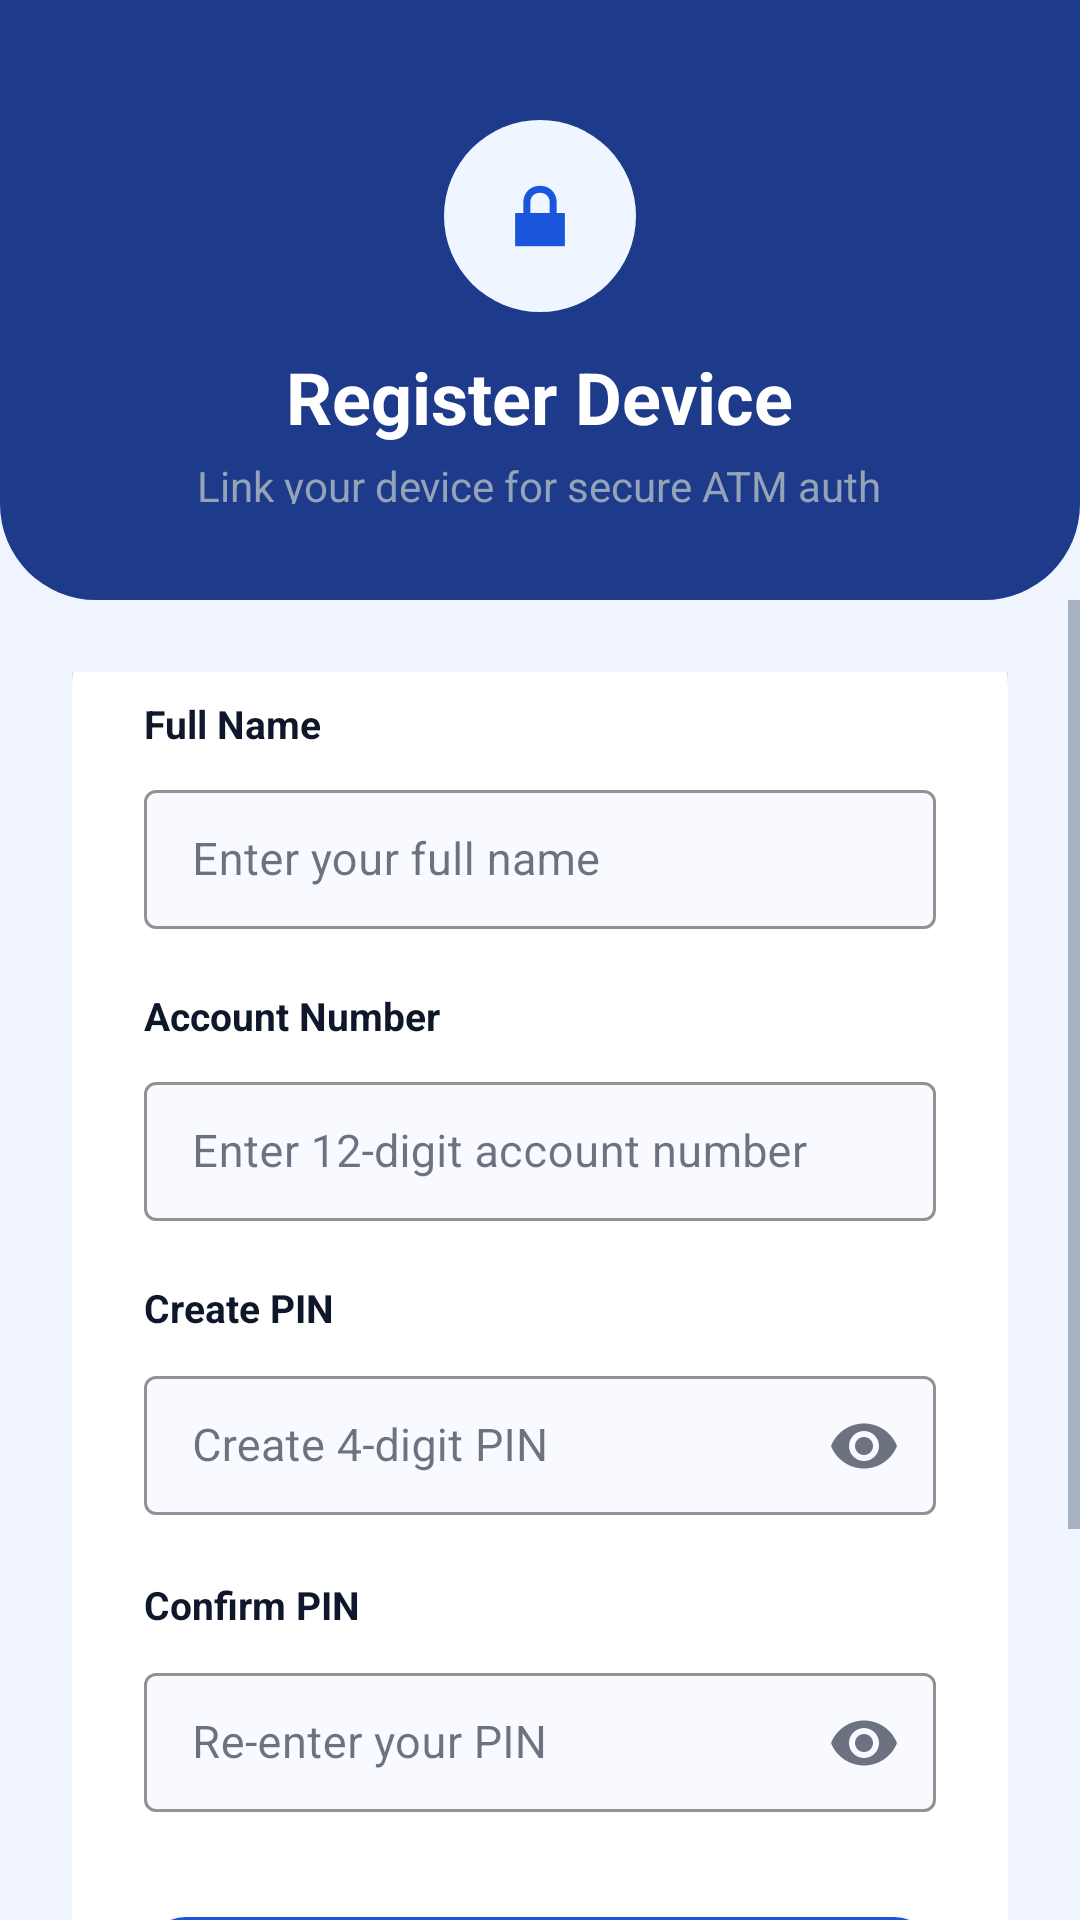

Reconstruct the res/layout file that produces this screen, plus the resources it refers to.
<!-- AndroidManifest.xml: application theme Theme.MobileApp -->
<!-- res/layout/activity_register.xml -->
<?xml version="1.0" encoding="utf-8"?>

<LinearLayout xmlns:android="http://schemas.android.com/apk/res/android"
    xmlns:app="http://schemas.android.com/apk/res-auto"
    android:layout_width="match_parent"
    android:layout_height="match_parent"
    android:orientation="vertical"
    android:background="@color/background_light">

    
    <LinearLayout
        android:layout_width="match_parent"
        android:layout_height="200dp"
        android:background="@drawable/bg_header_dark"
        android:orientation="vertical"
        android:gravity="center"
        android:paddingTop="40dp"
        android:paddingBottom="32dp">

        <LinearLayout
            android:layout_width="64dp"
            android:layout_height="64dp"
            android:background="@drawable/bg_circle_icon"
            android:gravity="center">

            <androidx.appcompat.widget.AppCompatImageView
                android:layout_width="32dp"
                android:layout_height="32dp"
                android:src="@android:drawable/ic_lock_lock"
                app:tint="@color/primary_blue" />
        </LinearLayout>

        <TextView
            android:layout_width="wrap_content"
            android:layout_height="wrap_content"
            android:layout_marginTop="12dp"
            android:text="Register Device"
            android:textColor="@color/white"
            android:textSize="24sp"
            android:textStyle="bold" />

        <TextView
            android:layout_width="wrap_content"
            android:layout_height="wrap_content"
            android:layout_marginTop="4dp"
            android:text="Link your device for secure ATM auth"
            android:textColor="#94A3B8"
            android:textSize="14sp" />
    </LinearLayout>

    
    <ScrollView
        android:layout_width="match_parent"
        android:layout_height="0dp"
        android:layout_weight="1"
        android:fillViewport="true">

        <LinearLayout
            android:layout_width="match_parent"
            android:layout_height="wrap_content"
            android:orientation="vertical"
            android:padding="24dp">

            <androidx.cardview.widget.CardView
                android:layout_width="match_parent"
                android:layout_height="wrap_content"
                android:layout_marginTop="-20dp"
                app:cardCornerRadius="24dp"
                app:cardElevation="8dp"
                app:cardBackgroundColor="@color/white">

                <LinearLayout
                    android:layout_width="match_parent"
                    android:layout_height="wrap_content"
                    android:orientation="vertical"
                    android:paddingStart="24dp"
                    android:paddingEnd="24dp"
                    android:paddingTop="28dp"
                    android:paddingBottom="24dp">

                    <TextView
                        android:layout_width="wrap_content"
                        android:layout_height="wrap_content"
                        android:text="Full Name"
                        android:textColor="@color/text_primary"
                        android:textSize="13sp"
                        android:textStyle="bold"
                        android:layout_marginBottom="8dp" />

                    <com.google.android.material.textfield.TextInputLayout
                        android:id="@+id/tilName"
                        android:layout_width="match_parent"
                        android:layout_height="wrap_content"
                        android:layout_marginBottom="20dp"
                        app:boxStrokeColor="@color/primary_blue"
                        app:boxBackgroundColor="#F8FAFF"
                        style="@style/Widget.MaterialComponents.TextInputLayout.OutlinedBox.Dense">

                        <com.google.android.material.textfield.TextInputEditText
                            android:id="@+id/etName"
                            android:layout_width="match_parent"
                            android:layout_height="wrap_content"
                            android:hint="Enter your full name"
                            android:inputType="textPersonName"
                            android:textSize="15sp"
                            android:textColor="@color/text_primary"
                            android:textColorHint="@color/text_hint" />
                    </com.google.android.material.textfield.TextInputLayout>

                    <TextView
                        android:layout_width="wrap_content"
                        android:layout_height="wrap_content"
                        android:text="Account Number"
                        android:textColor="@color/text_primary"
                        android:textSize="13sp"
                        android:textStyle="bold"
                        android:layout_marginBottom="8dp" />

                    <com.google.android.material.textfield.TextInputLayout
                        android:id="@+id/tilAccount"
                        android:layout_width="match_parent"
                        android:layout_height="wrap_content"
                        android:layout_marginBottom="20dp"
                        app:boxStrokeColor="@color/primary_blue"
                        app:boxBackgroundColor="#F8FAFF"
                        style="@style/Widget.MaterialComponents.TextInputLayout.OutlinedBox.Dense">

                        <com.google.android.material.textfield.TextInputEditText
                            android:id="@+id/etAccount"
                            android:layout_width="match_parent"
                            android:layout_height="wrap_content"
                            android:hint="Enter 12-digit account number"
                            android:inputType="number"
                            android:maxLength="12"
                            android:textSize="15sp"
                            android:textColor="@color/text_primary"
                            android:textColorHint="@color/text_hint" />
                    </com.google.android.material.textfield.TextInputLayout>

                    <TextView
                        android:layout_width="wrap_content"
                        android:layout_height="wrap_content"
                        android:text="Create PIN"
                        android:textColor="@color/text_primary"
                        android:textSize="13sp"
                        android:textStyle="bold"
                        android:layout_marginBottom="8dp" />

                    <com.google.android.material.textfield.TextInputLayout
                        android:id="@+id/tilPin"
                        android:layout_width="match_parent"
                        android:layout_height="wrap_content"
                        android:layout_marginBottom="20dp"
                        app:boxStrokeColor="@color/primary_blue"
                        app:boxBackgroundColor="#F8FAFF"
                        app:endIconMode="password_toggle"
                        style="@style/Widget.MaterialComponents.TextInputLayout.OutlinedBox.Dense">

                        <com.google.android.material.textfield.TextInputEditText
                            android:id="@+id/etPin"
                            android:layout_width="match_parent"
                            android:layout_height="wrap_content"
                            android:hint="Create 4-digit PIN"
                            android:inputType="numberPassword"
                            android:maxLength="4"
                            android:textSize="15sp"
                            android:textColor="@color/text_primary"
                            android:textColorHint="@color/text_hint" />
                    </com.google.android.material.textfield.TextInputLayout>

                    <TextView
                        android:layout_width="wrap_content"
                        android:layout_height="wrap_content"
                        android:text="Confirm PIN"
                        android:textColor="@color/text_primary"
                        android:textSize="13sp"
                        android:textStyle="bold"
                        android:layout_marginBottom="8dp" />

                    <com.google.android.material.textfield.TextInputLayout
                        android:id="@+id/tilConfirmPin"
                        android:layout_width="match_parent"
                        android:layout_height="wrap_content"
                        android:layout_marginBottom="28dp"
                        app:boxStrokeColor="@color/primary_blue"
                        app:boxBackgroundColor="#F8FAFF"
                        app:endIconMode="password_toggle"
                        style="@style/Widget.MaterialComponents.TextInputLayout.OutlinedBox.Dense">

                        <com.google.android.material.textfield.TextInputEditText
                            android:id="@+id/etConfirmPin"
                            android:layout_width="match_parent"
                            android:layout_height="wrap_content"
                            android:hint="Re-enter your PIN"
                            android:inputType="numberPassword"
                            android:maxLength="4"
                            android:textSize="15sp"
                            android:textColor="@color/text_primary"
                            android:textColorHint="@color/text_hint" />
                    </com.google.android.material.textfield.TextInputLayout>

                    <com.google.android.material.button.MaterialButton
                        android:id="@+id/btnSubmit"
                        android:layout_width="match_parent"
                        android:layout_height="54dp"
                        android:text="Register Device"
                        android:textAllCaps="false"
                        android:textSize="16sp"
                        android:textStyle="bold"
                        app:cornerRadius="14dp"
                        style="@style/Widget.MaterialComponents.Button" />

                </LinearLayout>
            </androidx.cardview.widget.CardView>

            
            <LinearLayout
                android:layout_width="match_parent"
                android:layout_height="wrap_content"
                android:layout_marginTop="20dp"
                android:background="@drawable/bg_edit_text"
                android:orientation="horizontal"
                android:gravity="center_vertical"
                android:padding="16dp">

                <androidx.appcompat.widget.AppCompatImageView
                    android:layout_width="20dp"
                    android:layout_height="20dp"
                    android:src="@android:drawable/ic_dialog_info"
                    app:tint="@color/primary_blue" />

                <TextView
                    android:layout_width="0dp"
                    android:layout_weight="1"
                    android:layout_height="wrap_content"
                    android:layout_marginStart="10dp"
                    android:text="Your device will be used as a trusted offline ATM security key."
                    android:textColor="@color/text_secondary"
                    android:textSize="13sp"
                    android:lineSpacingMultiplier="1.3" />
            </LinearLayout>

        </LinearLayout>
    </ScrollView>

</LinearLayout>
<!-- resources referenced by this layout -->
<resources>
  <color name="background_light">#F0F4FF</color>
  <color name="primary_blue">#1A56DB</color>
  <color name="text_hint">#94A3B8</color>
  <color name="text_primary">#0F172A</color>
  <color name="text_secondary">#64748B</color>
  <color name="white">#FFFFFFFF</color>
  <!-- drawable bg_circle_icon (drawable) -->
  <?xml version="1.0" encoding="utf-8"?>
  
  <shape xmlns:android="http://schemas.android.com/apk/res/android">
      <solid android:color="@color/icon_bg" />
      <corners android:radius="100dp" />
  </shape>
  <!-- drawable bg_edit_text (drawable) -->
  <?xml version="1.0" encoding="utf-8"?>
  
  <shape xmlns:android="http://schemas.android.com/apk/res/android">
      <solid android:color="#F8FAFF" />
      <corners android:radius="14dp" />
      <stroke android:width="1.5dp" android:color="@color/card_stroke" />
  </shape>
  <!-- drawable bg_header_dark (drawable) -->
  <?xml version="1.0" encoding="utf-8"?>
  
  <shape xmlns:android="http://schemas.android.com/apk/res/android">
      <solid android:color="@color/primary_blue_dark" />
      <corners
          android:bottomLeftRadius="32dp"
          android:bottomRightRadius="32dp"
          android:topLeftRadius="0dp"
          android:topRightRadius="0dp" />
  </shape>
  <style name="Theme.MobileApp" parent="Base.Theme.MobileApp" />
  <color name="icon_bg">#EFF6FF</color>
  <color name="card_stroke">#E2E8F0</color>
  <color name="primary_blue_dark">#1E3A8A</color>
  <style name="Base.Theme.MobileApp" parent="Theme.MaterialComponents.Light.NoActionBar">
          <item name="colorPrimary">@color/primary_blue</item>
          <item name="colorPrimaryVariant">@color/primary_blue_dark</item>
          <item name="colorOnPrimary">@color/white</item>
          <item name="colorSecondary">@color/accent_blue</item>
          <item name="colorSecondaryVariant">@color/primary_blue_light</item>
          <item name="colorOnSecondary">@color/white</item>
          <item name="android:colorBackground">@color/background_light</item>
          <item name="colorSurface">@color/background_card</item>
          <item name="colorOnSurface">@color/text_primary</item>
          <item name="colorError">@color/error_red</item>
          <item name="colorOnError">@color/white</item>
          <item name="android:textColorPrimary">@color/text_primary</item>
          <item name="android:textColorSecondary">@color/text_secondary</item>
          <item name="android:textColorHint">@color/text_hint</item>
          <item name="android:windowBackground">@color/background_light</item>
          <item name="android:statusBarColor">@color/primary_blue_dark</item>
      </style>
  <color name="accent_blue">#60A5FA</color>
  <color name="primary_blue_light">#3B82F6</color>
  <color name="background_card">#FFFFFF</color>
  <color name="error_red">#EF4444</color>
</resources>
